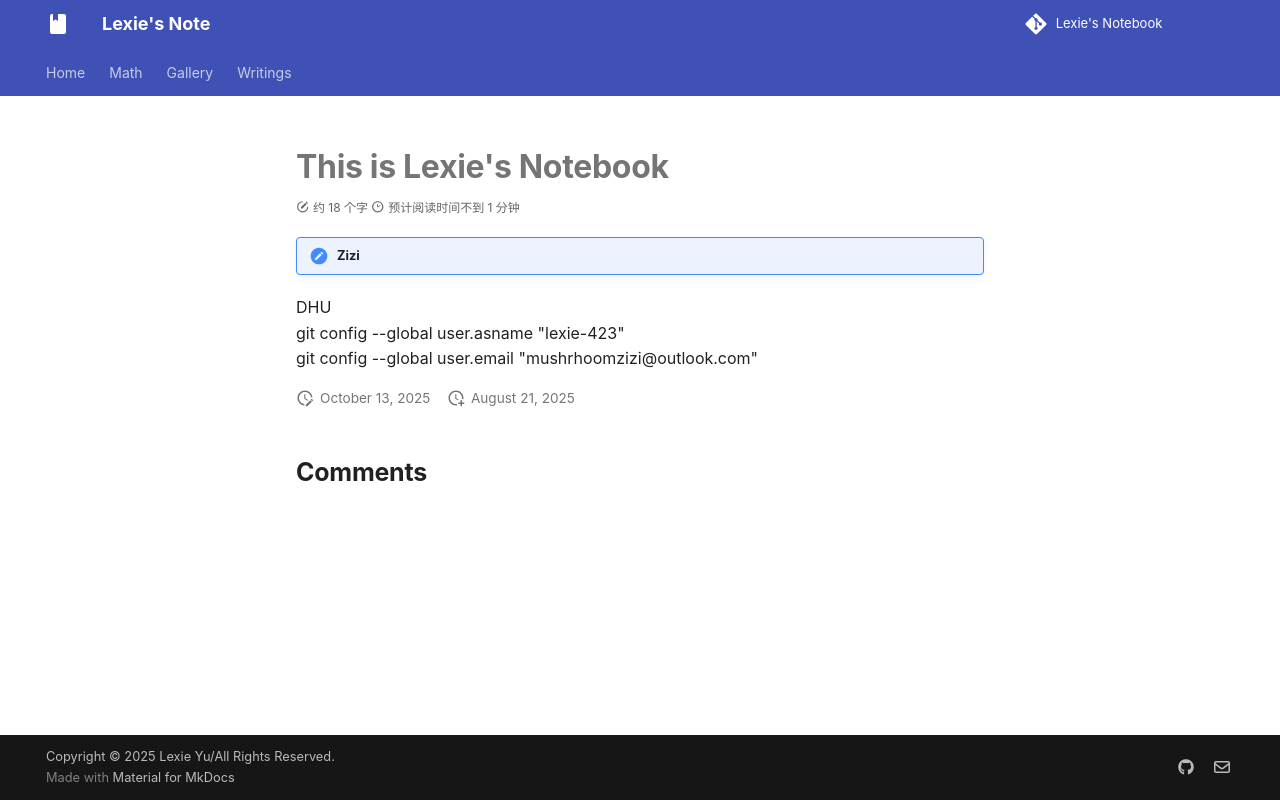

repository: lexie-423/notebook-by-zizi · page: about/index.html · generator: mkdocs

# This is Lexie's Notebook

!!! zizi
DHU 
git config --global user.asname "lexie-423"
git config --global user.email "mushrhoomzizi@outlook.com"
